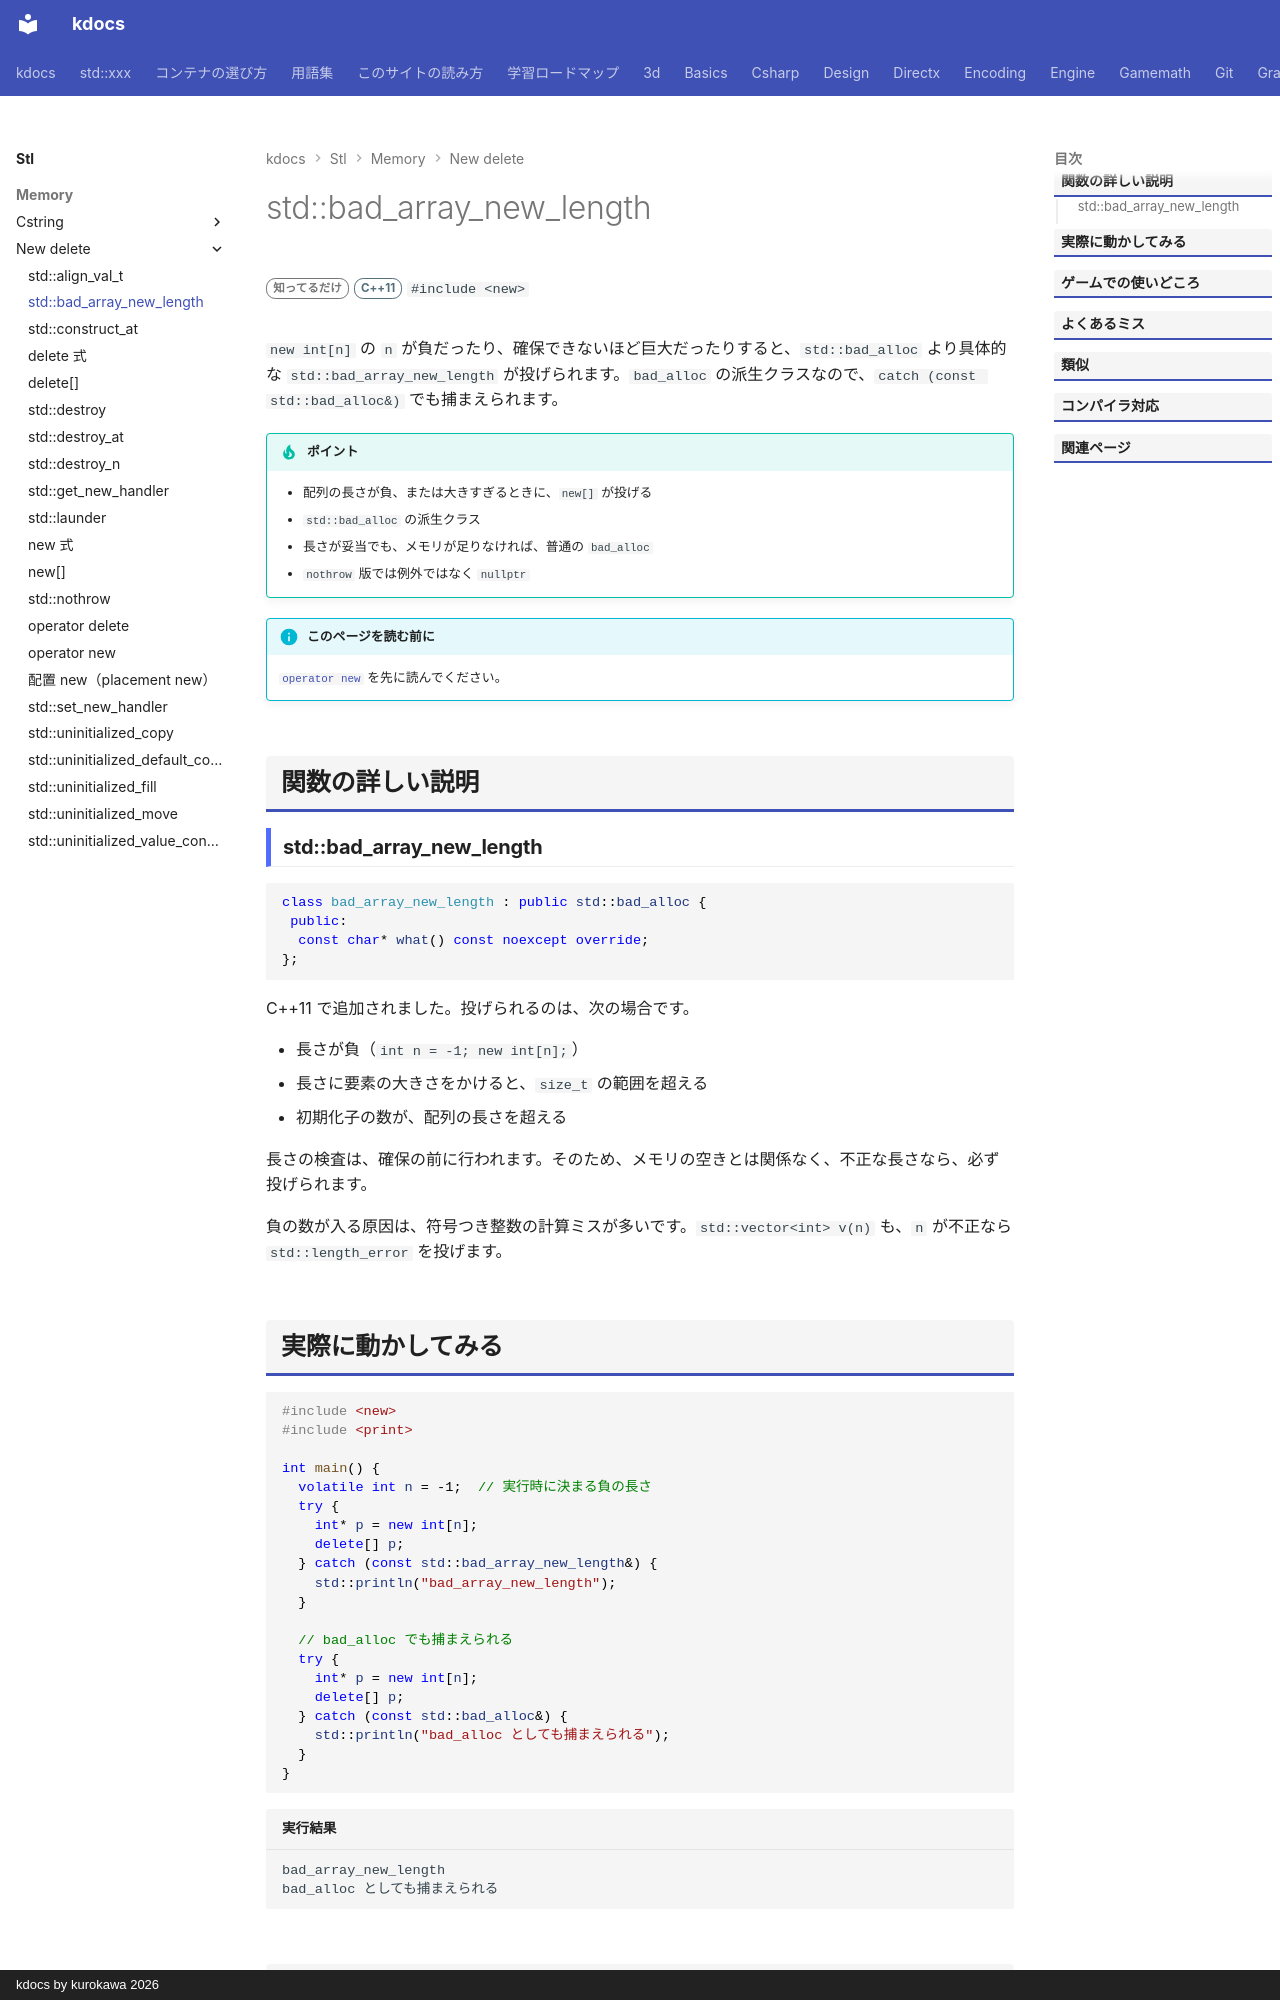

repository: qwzxdf/kdocs · page: stl/memory/new_delete/bad_array_new_length/index.html · generator: mkdocs · copyright: kdocs by kurokawa 2026

---
title: std::bad_array_new_length
summary: "配列の new で、要素数が不正だったときの例外。"
order: 900
group: new / delete まわり
tags:
  - メモリ
---

# std::bad_array_new_length

<div class="page-badges" markdown>
<span class="rank rank-rare">知ってるだけ</span>
<span class="ver ver-11">C++11</span>
`#include <new>`
</div>

`new int[n]` の `n` が負だったり、確保できないほど巨大だったりすると、`std::bad_alloc` より具体的な `std::bad_array_new_length` が投げられます。`bad_alloc` の派生クラスなので、`catch (const std::bad_alloc&)` でも捕まえられます。

!!! tip "ポイント"
    - 配列の長さが負、または大きすぎるときに、`new[]` が投げる
    - `std::bad_alloc` の派生クラス
    - 長さが妥当でも、メモリが足りなければ、普通の `bad_alloc`
    - `nothrow` 版では例外ではなく `nullptr`

!!! info "このページを読む前に"
    [`operator new`](operator_new.md) を先に読んでください。

## 関数の詳しい説明

### std::bad_array_new_length {#bad_array_new_length}

```cpp
class bad_array_new_length : public std::bad_alloc {
 public:
  const char* what() const noexcept override;
};
```

C++11 で追加されました。投げられるのは、次の場合です。

- 長さが負（`int n = -1; new int[n];`）
- 長さに要素の大きさをかけると、`size_t` の範囲を超える
- 初期化子の数が、配列の長さを超える

長さの検査は、確保の前に行われます。そのため、メモリの空きとは関係なく、不正な長さなら、必ず投げられます。

負の数が入る原因は、符号つき整数の計算ミスが多いです。`std::vector<int> v(n)` も、`n` が不正なら `std::length_error` を投げます。
